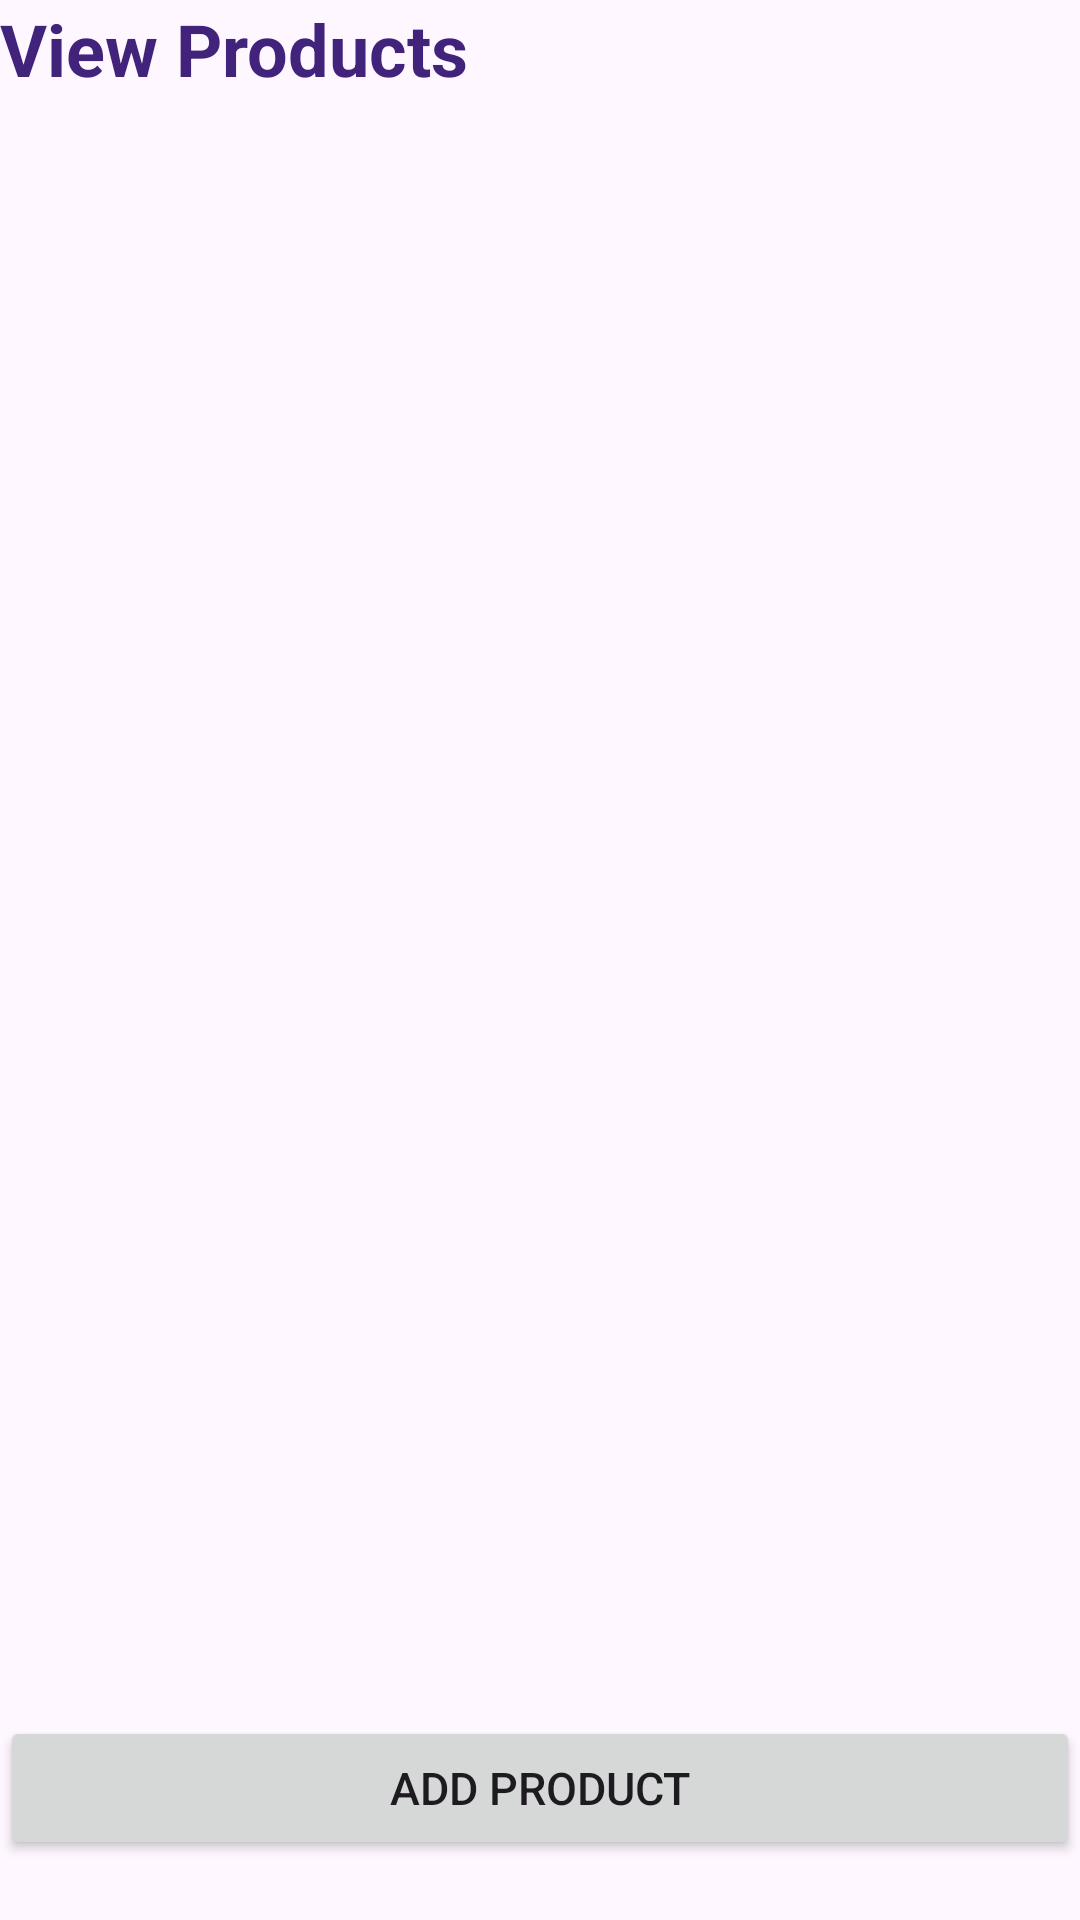

Reconstruct the res/layout file that produces this screen, plus the resources it refers to.
<!-- AndroidManifest.xml: application theme Theme.Shop -->
<!-- res/layout/activity_add_products.xml -->
<?xml version="1.0" encoding="utf-8"?>
<LinearLayout xmlns:android="http://schemas.android.com/apk/res/android"
    android:orientation="vertical"
    android:layout_width="match_parent"
    android:layout_height="match_parent"
    android:layout_marginRight="30dp"

    android:layout_marginLeft="30dp">

    <TextView
        android:layout_width="wrap_content"
        android:layout_height="wrap_content"
        android:text="View Products"
        android:textColor="#41237c"
        android:textSize="24sp"
        android:textStyle="bold"/>

    <GridView
        android:id="@+id/gridView"
        android:numColumns="2"
        android:verticalSpacing="10dp"
        android:scrollbarSize="0dp"
        android:horizontalSpacing="10dp"
        android:layout_width="match_parent"
        android:layout_height="0dp"
        android:layout_weight="1"/>

    <Button
        android:id="@+id/btnAddProduct"
        android:layout_width="match_parent"
        android:layout_height="wrap_content"
        android:text="Add Product"
        android:textSize="15dp"
        android:layout_marginTop="10dp"
        android:layout_marginBottom="20dp"/>
</LinearLayout>
<!-- resources referenced by this layout -->
<resources>
  <style name="Theme.Shop" parent="Base.Theme.Shop" />
  <style name="Base.Theme.Shop" parent="Theme.Material3.DayNight.NoActionBar">
          
  
      </style>
</resources>
